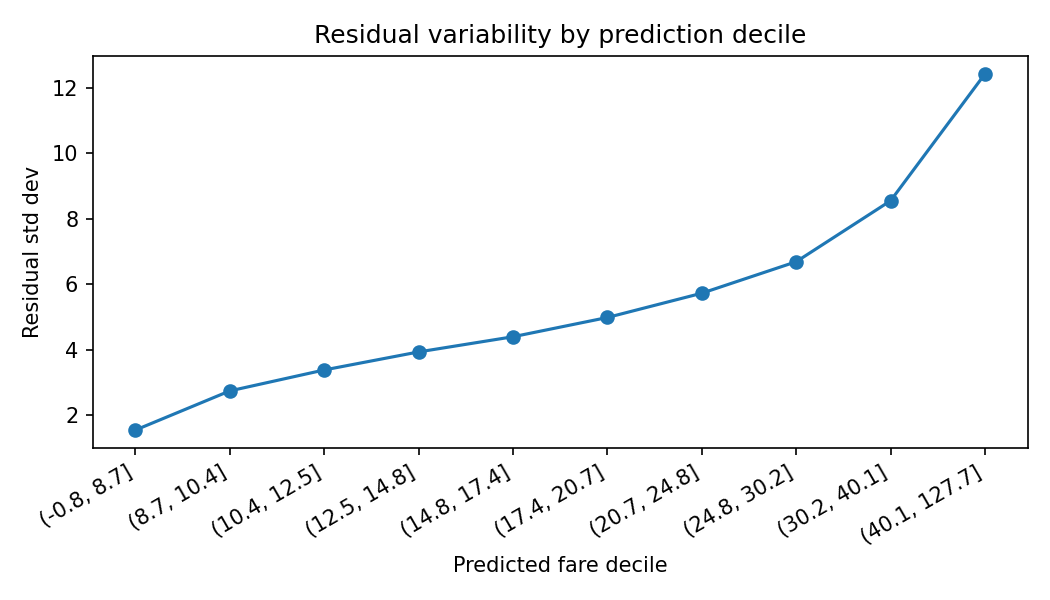

The data file committed next to this chart (first rows):
pred_decile, resid_var, resid_std, resid_mean, n
(-0.784, 8.666], 2.415, 1.554, 0.4734, 1627432
(8.666, 10.398], 7.556, 2.749, 0.5096, 1627432
(10.398, 12.469], 11.48, 3.388, 0.6724, 1627432
(12.469, 14.795], 15.51, 3.938, 0.7593, 1627432
(14.795, 17.435], 19.37, 4.401, 0.8231, 1627432
(17.435, 20.653], 24.89, 4.989, 0.8255, 1627431
(20.653, 24.761], 32.83, 5.73, 0.6333, 1627432
(24.761, 30.225], 44.76, 6.69, 0.4554, 1627432
(30.225, 40.082], 73.12, 8.551, 0.4166, 1627432
(40.082, 127.723], 154.3, 12.42, 0.331, 1627432
